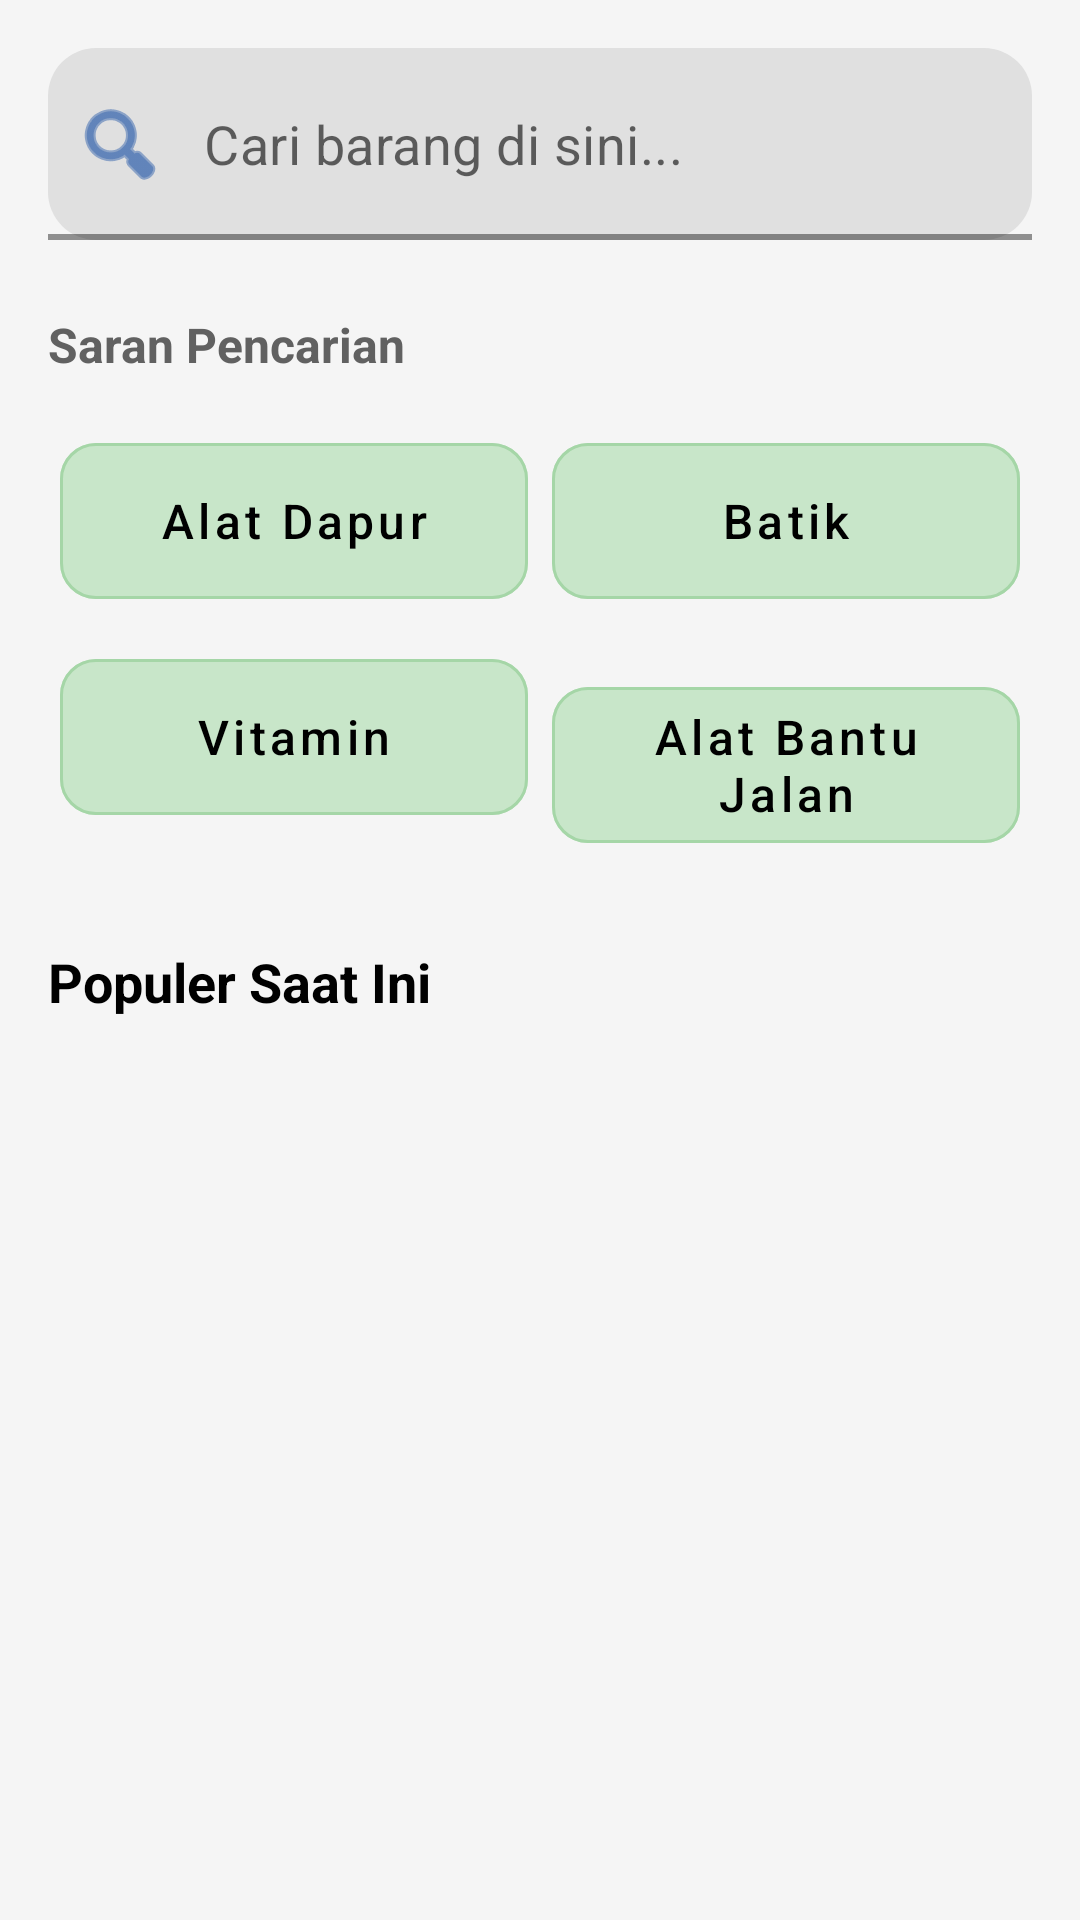

The Android layout XML behind this screen, and the referenced resources:
<!-- AndroidManifest.xml: application theme Theme.Tugas_Kelompok3_Gacor -->
<!-- res/layout/fragment_search.xml -->
<?xml version="1.0" encoding="utf-8"?>
<androidx.core.widget.NestedScrollView xmlns:android="http://schemas.android.com/apk/res/android"
    xmlns:app="http://schemas.android.com/apk/res-auto"
    android:layout_width="match_parent"
    android:layout_height="match_parent"
    android:background="@color/bg_light">

    <LinearLayout
        android:layout_width="match_parent"
        android:layout_height="wrap_content"
        android:orientation="vertical"
        android:padding="16dp">

        
        <com.google.android.material.textfield.TextInputLayout
            android:layout_width="match_parent"
            android:layout_height="wrap_content"
            app:boxCornerRadiusBottomEnd="16dp"
            app:boxCornerRadiusBottomStart="16dp"
            app:boxCornerRadiusTopEnd="16dp"
            app:boxCornerRadiusTopStart="16dp"
            app:boxStrokeColor="@color/primary_blue"
            app:boxStrokeWidth="2dp"
            app:hintEnabled="false"
            app:startIconDrawable="@android:drawable/ic_menu_search"
            app:startIconTint="@color/primary_blue">

            <com.google.android.material.textfield.TextInputEditText
                android:layout_width="match_parent"
                android:layout_height="64dp"
                android:hint="Cari barang di sini..."
                android:inputType="text"
                android:padding="12dp"
                android:textSize="18sp" />
        </com.google.android.material.textfield.TextInputLayout>

        
        <TextView
            android:layout_width="wrap_content"
            android:layout_height="wrap_content"
            android:layout_marginTop="24dp"
            android:layout_marginBottom="12dp"
            android:text="Saran Pencarian"
            android:textColor="@color/text_grey"
            android:textSize="16sp"
            android:textStyle="bold" />

        <GridLayout
            android:layout_width="match_parent"
            android:layout_height="wrap_content"
            android:columnCount="2"
            android:alignmentMode="alignMargins">

            <com.google.android.material.button.MaterialButton
                style="@style/Widget.MaterialComponents.Button.UnelevatedButton"
                android:layout_width="0dp"
                android:layout_height="64dp"
                android:layout_columnWeight="1"
                android:layout_margin="4dp"
                android:text="Alat Dapur"
                android:textAllCaps="false"
                android:textColor="@color/black"
                android:textSize="16sp"
                app:backgroundTint="@color/status_green_bg"
                app:cornerRadius="12dp"
                app:strokeColor="#A5D6A7"
                app:strokeWidth="1dp" />

            <com.google.android.material.button.MaterialButton
                style="@style/Widget.MaterialComponents.Button.UnelevatedButton"
                android:layout_width="0dp"
                android:layout_height="64dp"
                android:layout_columnWeight="1"
                android:layout_margin="4dp"
                android:text="Batik"
                android:textAllCaps="false"
                android:textColor="@color/black"
                android:textSize="16sp"
                app:backgroundTint="@color/status_green_bg"
                app:cornerRadius="12dp"
                app:strokeColor="#A5D6A7"
                app:strokeWidth="1dp" />

            <com.google.android.material.button.MaterialButton
                style="@style/Widget.MaterialComponents.Button.UnelevatedButton"
                android:layout_width="0dp"
                android:layout_height="64dp"
                android:layout_columnWeight="1"
                android:layout_margin="4dp"
                android:text="Vitamin"
                android:textAllCaps="false"
                android:textColor="@color/black"
                android:textSize="16sp"
                app:backgroundTint="@color/status_green_bg"
                app:cornerRadius="12dp"
                app:strokeColor="#A5D6A7"
                app:strokeWidth="1dp" />

            <com.google.android.material.button.MaterialButton
                style="@style/Widget.MaterialComponents.Button.UnelevatedButton"
                android:layout_width="0dp"
                android:layout_height="64dp"
                android:layout_columnWeight="1"
                android:layout_margin="4dp"
                android:text="Alat Bantu Jalan"
                android:textAllCaps="false"
                android:textColor="@color/black"
                android:textSize="16sp"
                app:backgroundTint="@color/status_green_bg"
                app:cornerRadius="12dp"
                app:strokeColor="#A5D6A7"
                app:strokeWidth="1dp" />
        </GridLayout>

        
        <TextView
            android:layout_width="wrap_content"
            android:layout_height="wrap_content"
            android:layout_marginTop="24dp"
            android:layout_marginBottom="12dp"
            android:text="Populer Saat Ini"
            android:textColor="@color/black"
            android:textSize="18sp"
            android:textStyle="bold" />

        <androidx.recyclerview.widget.RecyclerView
            android:id="@+id/recyclerViewPopular"
            android:layout_width="match_parent"
            android:layout_height="wrap_content"
            android:nestedScrollingEnabled="false" />

    </LinearLayout>
</androidx.core.widget.NestedScrollView>
<!-- resources referenced by this layout -->
<resources>
  <color name="bg_light">#F5F5F5</color>
  <color name="black">#FF000000</color>
  <color name="primary_blue">#0D47A1</color>
  <color name="status_green_bg">#C8E6C9</color>
  <color name="text_grey">#616161</color>
  <style name="Theme.Tugas_Kelompok3_Gacor" parent="Theme.MaterialComponents.DayNight.DarkActionBar">
          
          <item name="colorPrimary">@color/purple_500</item>
          <item name="colorPrimaryVariant">@color/purple_700</item>
          <item name="colorOnPrimary">@color/white</item>
          
          <item name="colorSecondary">@color/teal_200</item>
          <item name="colorSecondaryVariant">@color/teal_700</item>
          <item name="colorOnSecondary">@color/black</item>
          
          <item name="android:statusBarColor">?attr/colorPrimaryVariant</item>
          
      </style>
  <color name="purple_500">#FF6200EE</color>
  <color name="purple_700">#FF3700B3</color>
  <color name="white">#FFFFFFFF</color>
  <color name="teal_200">#FF03DAC5</color>
  <color name="teal_700">#FF018786</color>
</resources>
